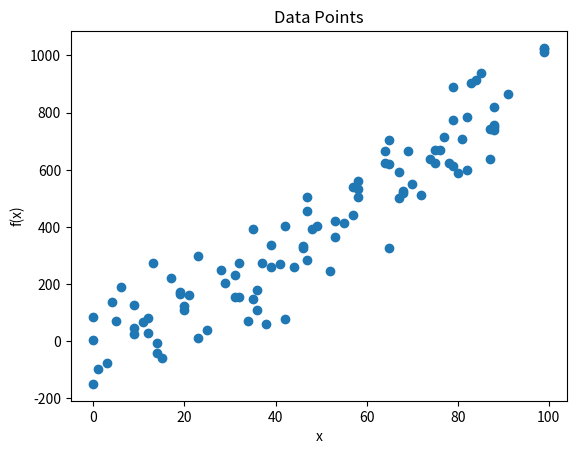

Source code (Python):
"""
This app uses Python, numpy, pandas, matplotlib to generate a set of data points and plot them on a graph.
"""

# Import the required libraries
import numpy as np
import pandas as pd
import matplotlib.pyplot as plt


"""
Create a function 'gendatapoints' that generates a set of 100 data points (x, f(x)) and returns them as a pandas data frame.
Arguments:
- 'x_range' is a tuple of two integers representing the range of x values to generate.
Returns:
- A pandas data frame with two columns, 'x' and 'y'.
Details:
- 'x' values are generated randomly between x_range[0] and x_range[1].
- 'y' values are generated as a non-linear function of x with excessive random noise: y = x ^ 1.5  + noise.
- The data frame is sorted by the 'x' values.
- The data frame has 100 rows.
Error Handling:
- Raise a ValueError if x_range is not a tuple of two integers.
- Raise a ValueError if x_range[0] is greater than x_range[1].
Examples:
- gendata((0, 100)) generates a data frame with 'x' values between 0 and 100.
- gendata((-100, 100)) generates a data frame with 'x' values between -100 and 100.
"""

def gendata(x_range):
    if not isinstance(x_range, tuple) or len(x_range) != 2 or not all(isinstance(i, int) for i in x_range):
        raise ValueError('x_range must be a tuple of two integers')
    if x_range[0] > x_range[1]:
        raise ValueError('x_range[0] must be less than x_range[1]')
    np.random.seed(0)
    x = np.random.randint(x_range[0], x_range[1], 100)
    y = x ** 1.5 + np.random.normal(0, 100, 100)
    data = pd.DataFrame({'x': x, 'y': y}).sort_values('x').reset_index(drop=True)
    return data



"""
Create a function 'plot_data' that plots the data points from the data frame.
Arguments:
- 'data' is a pandas data frame with two columns, 'x' and 'y'.
Returns:
- None
Details:
- The data points are plotted as a scatter plot.
- The plot has a title 'Data Points', x-axis label 'x', and y-axis label 'f(x)'.
"""

def plotdata(data):
    plt.scatter(data['x'], data['y'])
    plt.title('Data Points')
    plt.xlabel('x')
    plt.ylabel('f(x)')
    plt.show()


"""
Create a function 'main' that generates data points and plots them.
Arguments:
- None
Returns:
- None
"""

def main():
    data = gendata((0, 100))
    plotdata(data)

if __name__ == '__main__':
    main()

